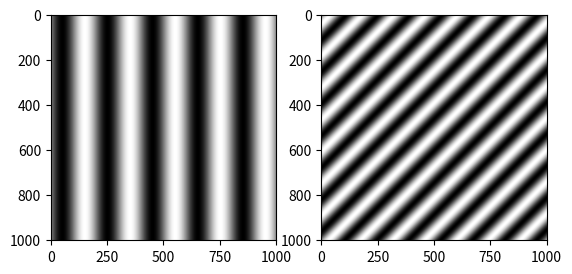
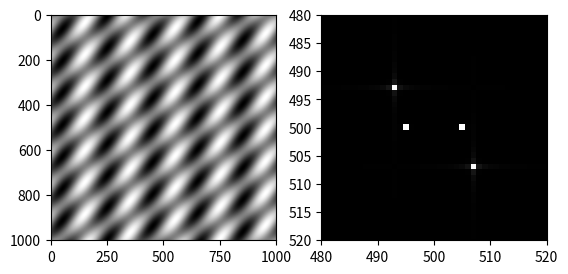

These charts were generated, in order, by the following Python code:
# gratings.py

import numpy as np
import matplotlib.pyplot as plt

x = np.arange(-500, 501, 1)

X, Y = np.meshgrid(x, x)

wavelength_1 = 200
angle_1 = 0
grating_1 = np.sin(
    2*np.pi*(X*np.cos(angle_1) + Y*np.sin(angle_1)) / wavelength_1
)
wavelength_2 = 100
angle_2 = np.pi/4
grating_2 = np.sin(
    2*np.pi*(X*np.cos(angle_2) + Y*np.sin(angle_2)) / wavelength_2
)

plt.set_cmap("gray")
plt.subplot(121)
plt.imshow(grating_1)
plt.subplot(122)
plt.imshow(grating_2)
plt.show()

gratings = grating_1 + grating_2

# Calculate Fourier transform of the sum of the two gratings
ft = np.fft.ifftshift(gratings)
ft = np.fft.fft2(ft)
ft = np.fft.fftshift(ft)

plt.figure()
plt.subplot(121)
plt.imshow(gratings)

plt.subplot(122)
plt.imshow(abs(ft))
plt.xlim([480, 520])
plt.ylim([520, 480])  # Note, order is reversed for y
plt.show()

